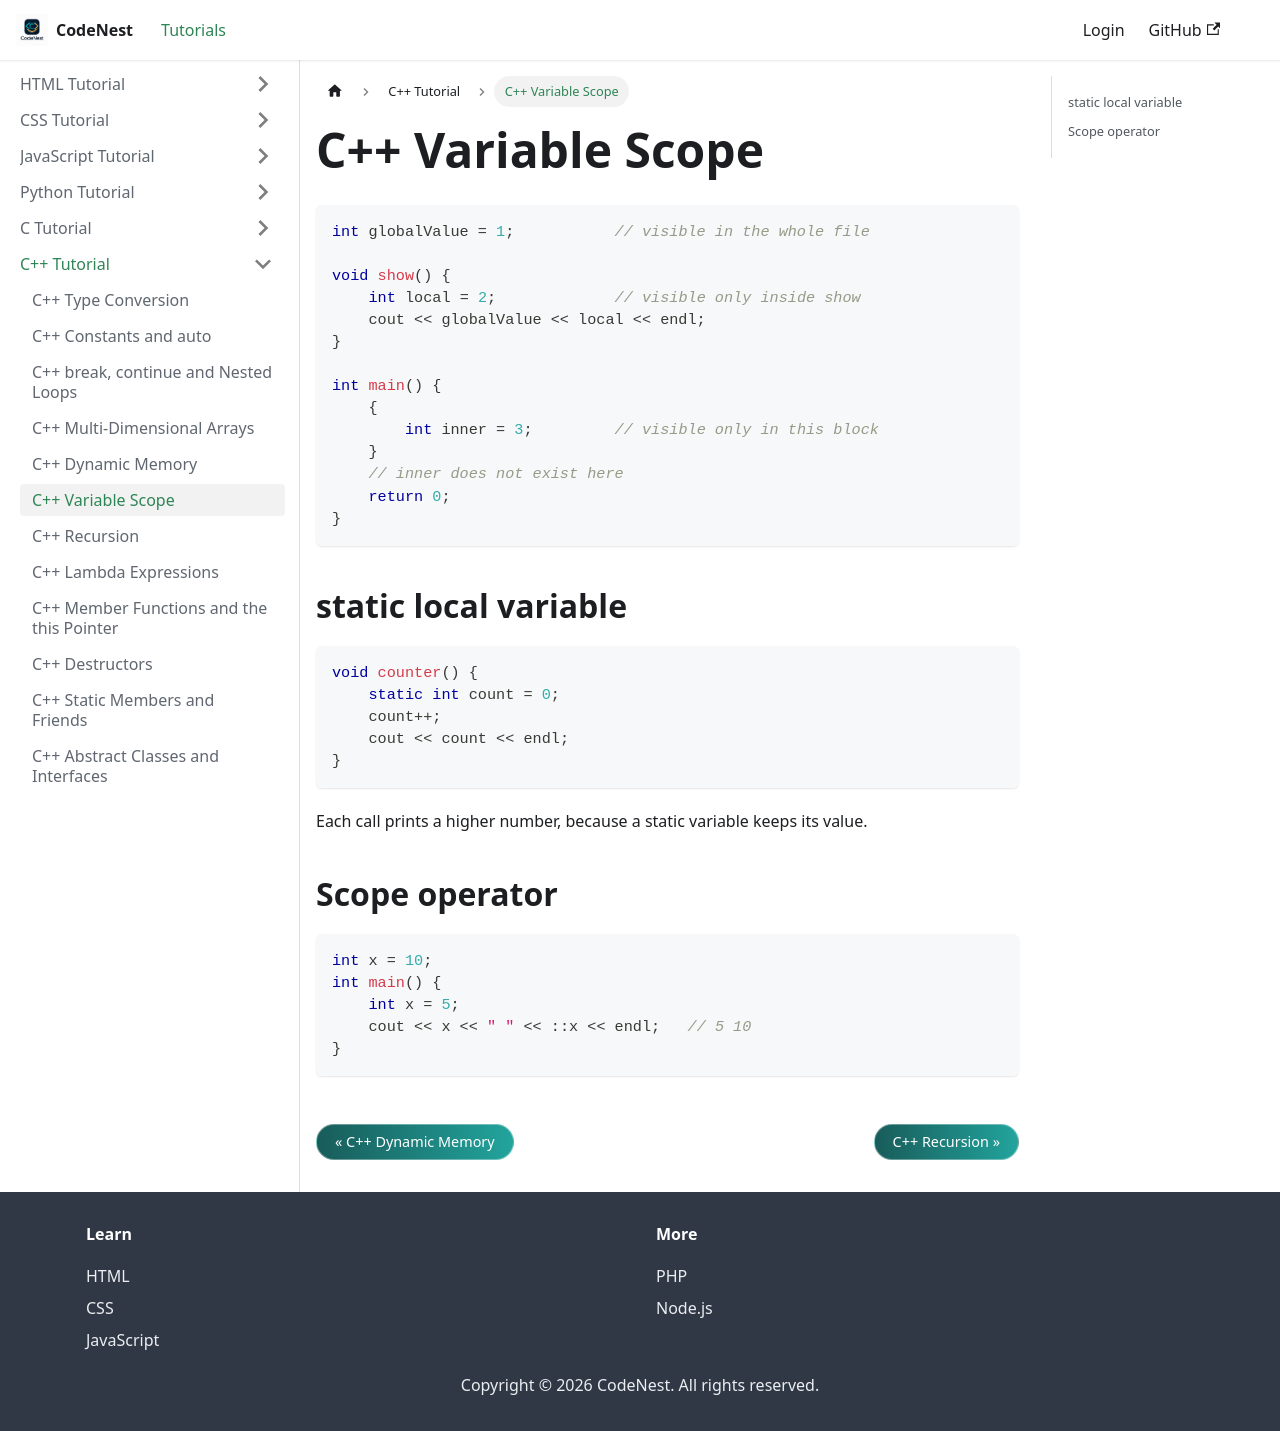

repository: adnankhan112/codenest · page: docs/cpp/scope.html · generator: docusaurus

---
title: C++ Variable Scope
sidebar_position: 18.3
---

# C++ Variable Scope

```cpp
int globalValue = 1;           // visible in the whole file

void show() {
    int local = 2;             // visible only inside show
    cout << globalValue << local << endl;
}

int main() {
    {
        int inner = 3;         // visible only in this block
    }
    // inner does not exist here
    return 0;
}
```

## static local variable

```cpp
void counter() {
    static int count = 0;
    count++;
    cout << count << endl;
}
```

Each call prints a higher number, because a static variable keeps its value.

## Scope operator

```cpp
int x = 10;
int main() {
    int x = 5;
    cout << x << " " << ::x << endl;   // 5 10
}
```
